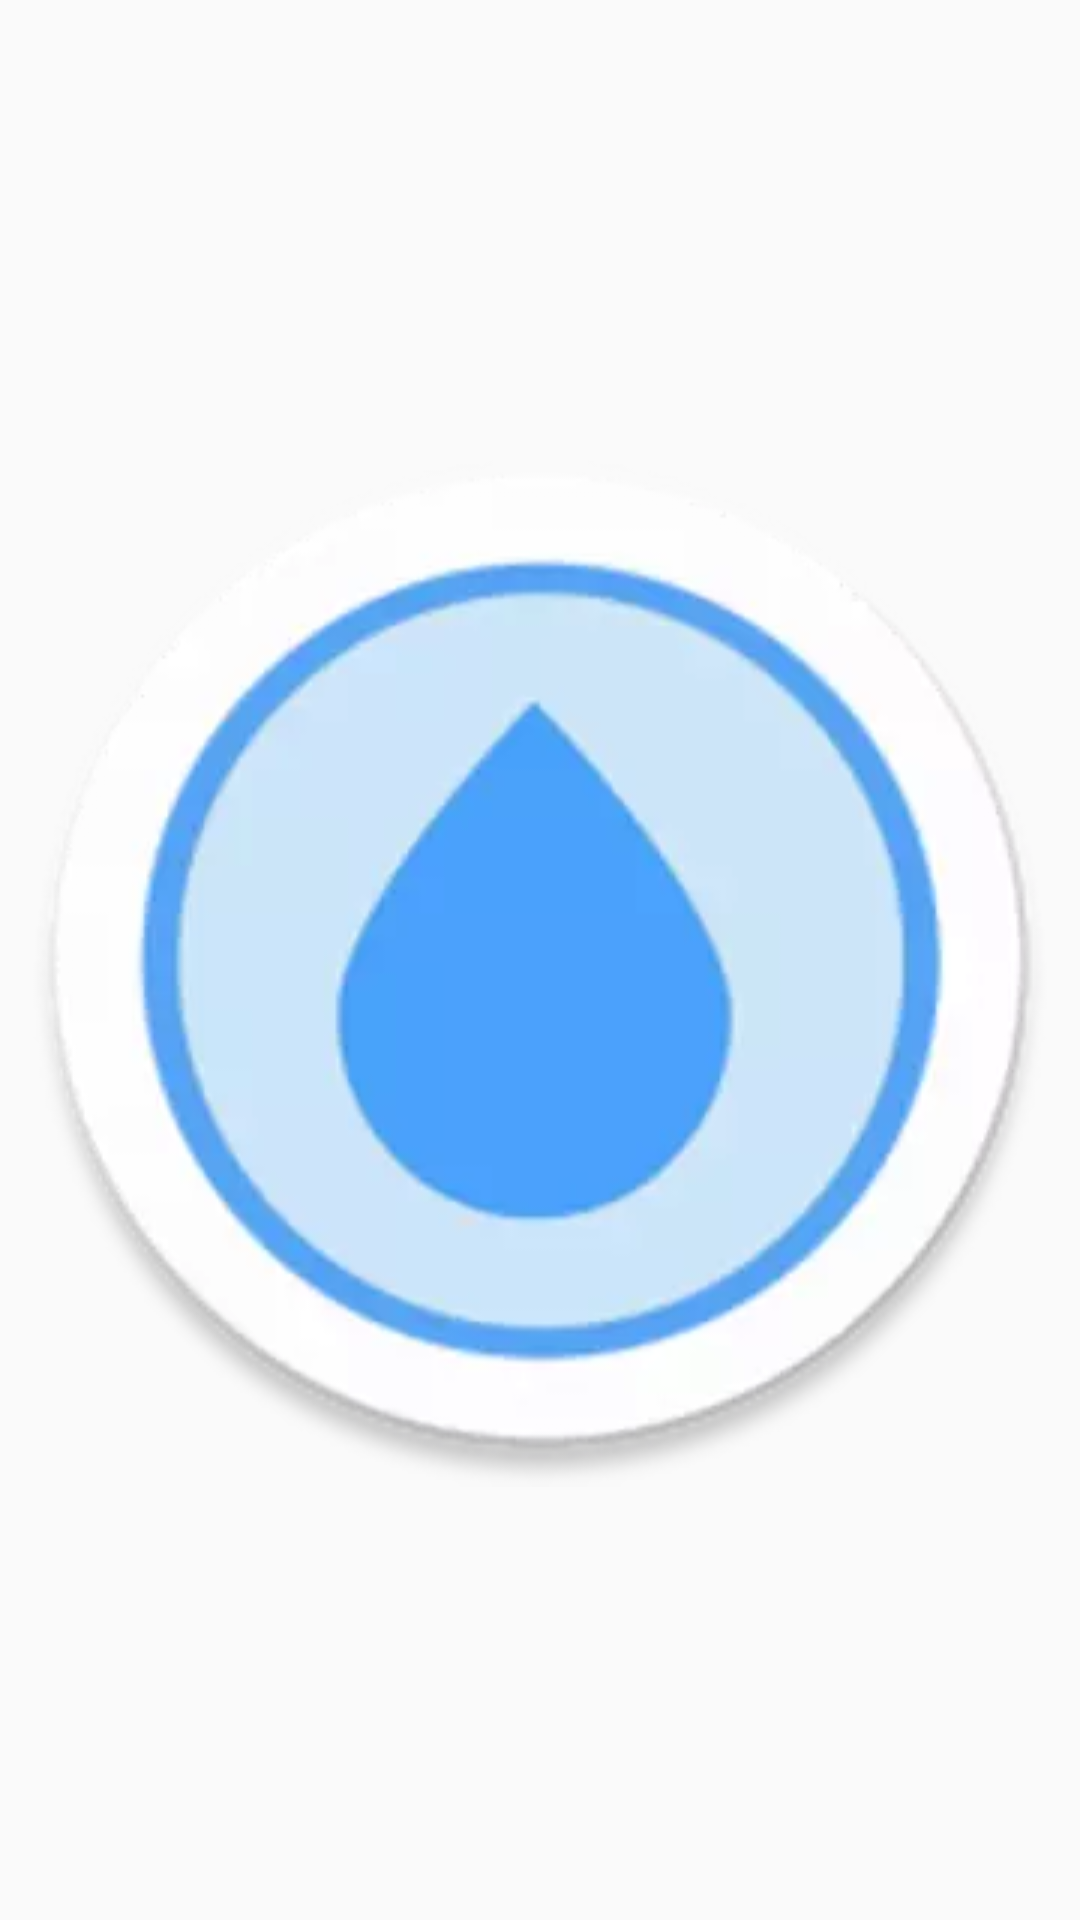

Reconstruct the res/layout file that produces this screen, plus the resources it refers to.
<!-- AndroidManifest.xml: application theme Theme.ContactLensReminder -->
<!-- res/layout/widget_image_type.xml -->
<?xml version="1.0" encoding="utf-8"?>

<FrameLayout xmlns:android="http://schemas.android.com/apk/res/android"
    android:id="@+id/widget_image_type"
    android:layout_width="60dp"
    android:layout_height="60dp"
    android:paddingHorizontal="@dimen/widget_horizontal_padding">

    <ImageView
        android:id="@+id/widget_image"
        android:layout_width="match_parent"
        android:layout_height="match_parent"
        android:contentDescription="@string/no_image_description"
        android:src="@drawable/icon_default" />

</FrameLayout>
<!-- resources referenced by this layout -->
<resources>
  <dimen name="widget_horizontal_padding">4dp</dimen>
  <!-- drawable icon_default: png bitmap (drawable, 86310 bytes) -->
  <string name="no_image_description">no image</string>
  <style name="Theme.ContactLensReminder" parent="android:Theme.Material.Light.NoActionBar">
          <item name="android:statusBarColor">@color/clean_blue</item>
      </style>
  <color name="clean_blue">#FF1E87F8</color>
</resources>
